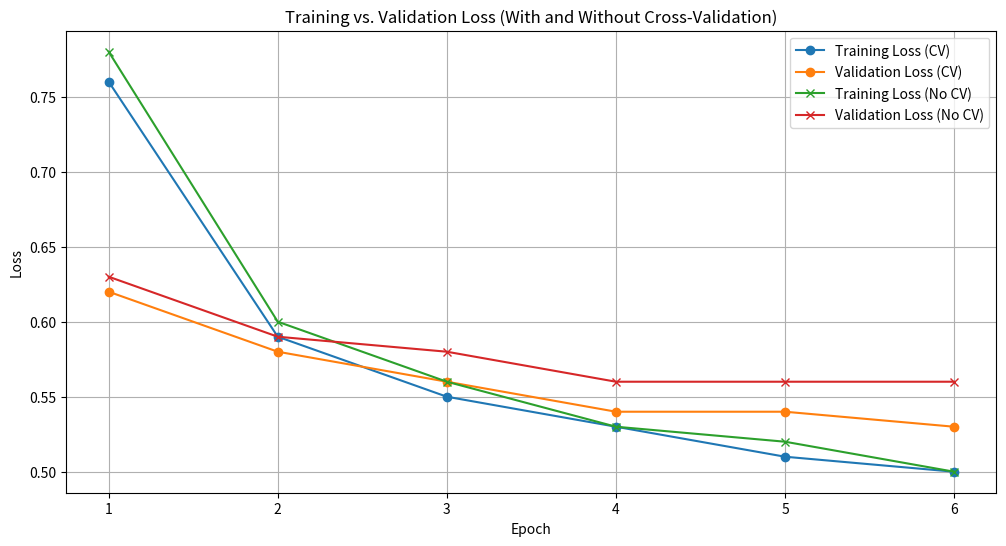
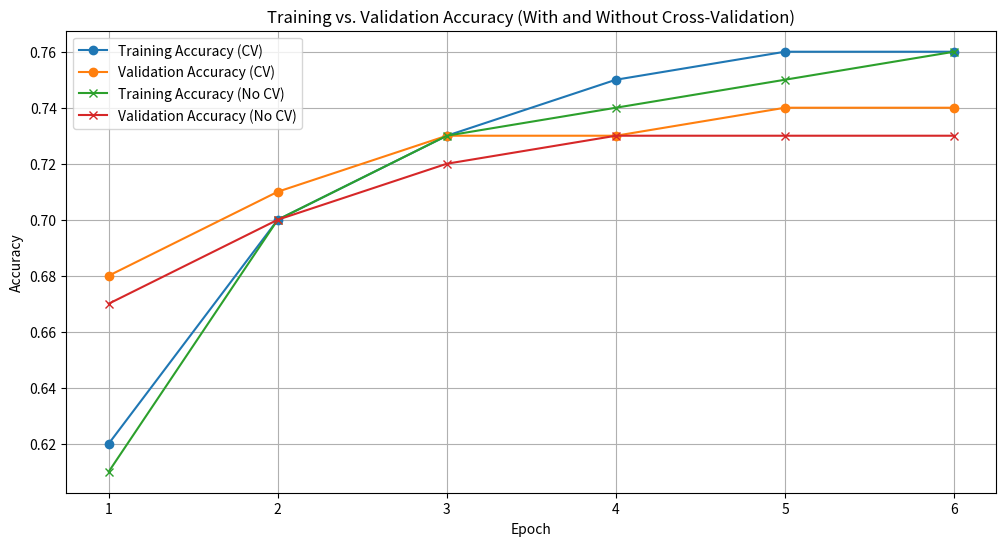
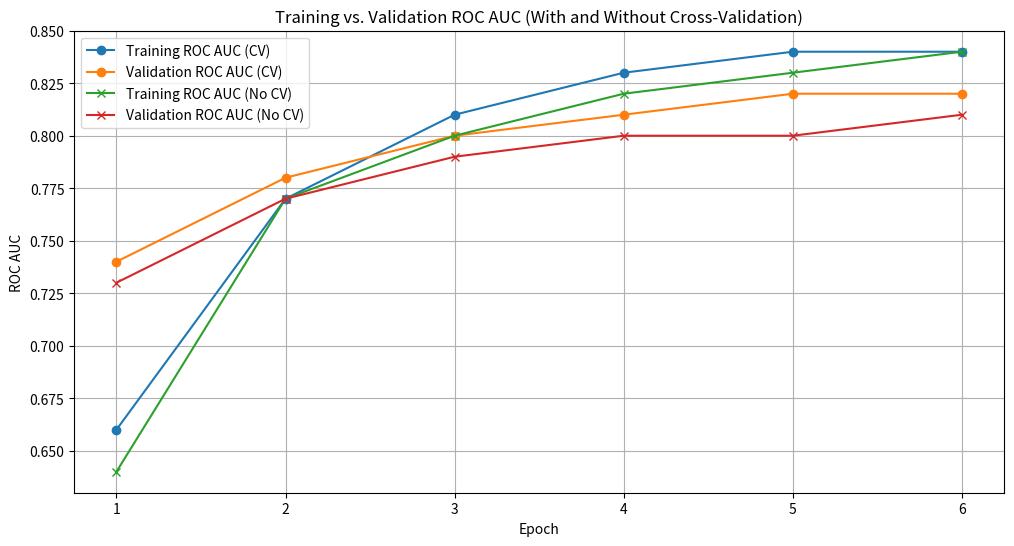

Generate these figures, in order, with matplotlib:
import matplotlib.pyplot as plt

# البيانات التي لديك (مع Cross-Validation)
epochs = [1, 2, 3, 4, 5, 6]
train_loss_cv = [0.76, 0.59, 0.55, 0.53, 0.51, 0.50]
val_loss_cv = [0.62, 0.58, 0.56, 0.54, 0.54, 0.53]
train_accuracy_cv = [0.62, 0.70, 0.73, 0.75, 0.76, 0.76]
val_accuracy_cv = [0.68, 0.71, 0.73, 0.73, 0.74, 0.74]
train_roc_auc_cv = [0.66, 0.77, 0.81, 0.83, 0.84, 0.84]
val_roc_auc_cv = [0.74, 0.78, 0.80, 0.81, 0.82, 0.82]

# البيانات التي لديك (بدون Cross-Validation)
epochs_no_cv = [1, 2,3,4,5,6]
train_loss_no_cv = [0.78, 0.60, 0.56, 0.53, 0.52,0.50]
val_loss_no_cv = [0.63, 0.59,0.58,0.56,0.56,0.56]
train_accuracy_no_cv = [0.61, 0.70,0.73,0.74,0.75,0.76]
val_accuracy_no_cv = [0.67, 0.70,0.72,0.73,0.73,0.73]
train_roc_auc_no_cv = [0.64, 0.77,0.8,0.82,0.83,0.84]
val_roc_auc_no_cv = [0.73, 0.77,0.79,0.8,0.8,0.81]

# رسم منحنيات الخسارة
plt.figure(figsize=(12, 6))
plt.plot(epochs, train_loss_cv, label='Training Loss (CV)', marker='o')
plt.plot(epochs, val_loss_cv, label='Validation Loss (CV)', marker='o')
plt.plot(epochs_no_cv, train_loss_no_cv, label='Training Loss (No CV)', marker='x')
plt.plot(epochs_no_cv, val_loss_no_cv, label='Validation Loss (No CV)', marker='x')
plt.xlabel('Epoch')
plt.ylabel('Loss')
plt.title('Training vs. Validation Loss (With and Without Cross-Validation)')
plt.legend()
plt.grid(True)
plt.show()

# رسم منحنيات الدقة
plt.figure(figsize=(12, 6))
plt.plot(epochs, train_accuracy_cv, label='Training Accuracy (CV)', marker='o')
plt.plot(epochs, val_accuracy_cv, label='Validation Accuracy (CV)', marker='o')
plt.plot(epochs_no_cv, train_accuracy_no_cv, label='Training Accuracy (No CV)', marker='x')
plt.plot(epochs_no_cv, val_accuracy_no_cv, label='Validation Accuracy (No CV)', marker='x')
plt.xlabel('Epoch')
plt.ylabel('Accuracy')
plt.title('Training vs. Validation Accuracy (With and Without Cross-Validation)')
plt.legend()
plt.grid(True)
plt.show()

# رسم منحنيات ROC-AUC
plt.figure(figsize=(12, 6))
plt.plot(epochs, train_roc_auc_cv, label='Training ROC AUC (CV)', marker='o')
plt.plot(epochs, val_roc_auc_cv, label='Validation ROC AUC (CV)', marker='o')
plt.plot(epochs_no_cv, train_roc_auc_no_cv, label='Training ROC AUC (No CV)', marker='x')
plt.plot(epochs_no_cv, val_roc_auc_no_cv, label='Validation ROC AUC (No CV)', marker='x')
plt.xlabel('Epoch')
plt.ylabel('ROC AUC')
plt.title('Training vs. Validation ROC AUC (With and Without Cross-Validation)')
plt.legend()
plt.grid(True)
plt.show()
